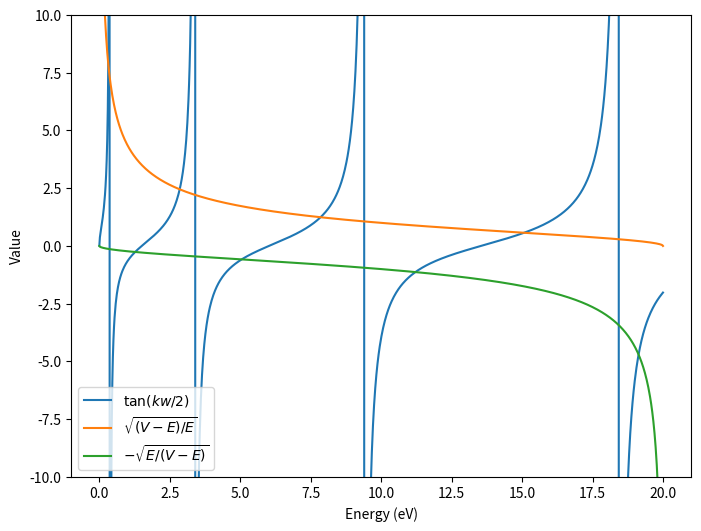

Write Python code to recreate this figure.
import numpy as np
import scipy.constants as sci
import matplotlib.pyplot as plt

V = 20 * sci.electron_volt
w = 1e-9


def y1(E):
    k = np.sqrt(2*sci.m_e*E)/sci.hbar
    return np.tan(k*w/2)

def y2(E):
    return np.sqrt((V-E)/E)

def y3(E):
    return -np.sqrt(E/(V-E))

# Plot curves
E_plot = np.linspace(1e-6*V, 0.999999*V, 1000)

plt.figure(figsize=(8,6))
plt.plot(E_plot/sci.electron_volt, y1(E_plot), label=r'$\tan(kw/2)$')
plt.plot(E_plot/sci.electron_volt, y2(E_plot), label=r'$\sqrt{(V-E)/E}$')
plt.plot(E_plot/sci.electron_volt, y3(E_plot), label=r'$-\sqrt{E/(V-E)}$')
plt.ylim(-10,10)
plt.xlabel("Energy (eV)")
plt.ylabel("Value")
plt.legend()
plt.show()

import numpy as np
import scipy.constants as sci

# Parameters
V = 20 * sci.electron_volt
w = 1e-9


# Define equations
def even(E):
    k = np.sqrt(2*sci.m_e*E)/sci.hbar
    return np.tan(k*w/2) - np.sqrt((V-E)/E)


def odd(E):
    k = np.sqrt(2*sci.m_e*E)/sci.hbar
    return np.tan(k*w/2) + np.sqrt(E/(V-E))


# Bisection function
def bisection(f, a, b, tol=1e-12):

    fa = f(a)
    fb = f(b)

    while abs(b-a) > tol:
        c = (a+b)/2
        fc = f(c)

        if fa*fc < 0:
            b = c
            fb = fc
        else:
            a = c
            fa = fc

    return (a+b)/2


E_values = np.linspace(1e-8*V, 0.999999*V, 10000)

states = []

for i in range(len(E_values)-1):

    try:
        if even(E_values[i])*even(E_values[i+1]) < 0:
            E = bisection(even, E_values[i], E_values[i+1])
            states.append((E, "even"))
    except:
        pass


    try:
        if odd(E_values[i])*odd(E_values[i+1]) < 0:
            E = bisection(odd, E_values[i], E_values[i+1])
            states.append((E, "odd"))
    except:
        pass


states_sorted = sorted(states, key=lambda x:x[0])

unique_states = []

for E, parity in states_sorted:
    if len(unique_states)==0 or abs(E-unique_states[-1][0]) > 1e-6*sci.electron_volt:
        unique_states.append((E, parity))

print("First 6 energy levels:")
for n, (E, parity) in enumerate(unique_states[:6], start=1):
    print(f"n={n}: {E/sci.electron_volt:.6f} eV ({parity})")
